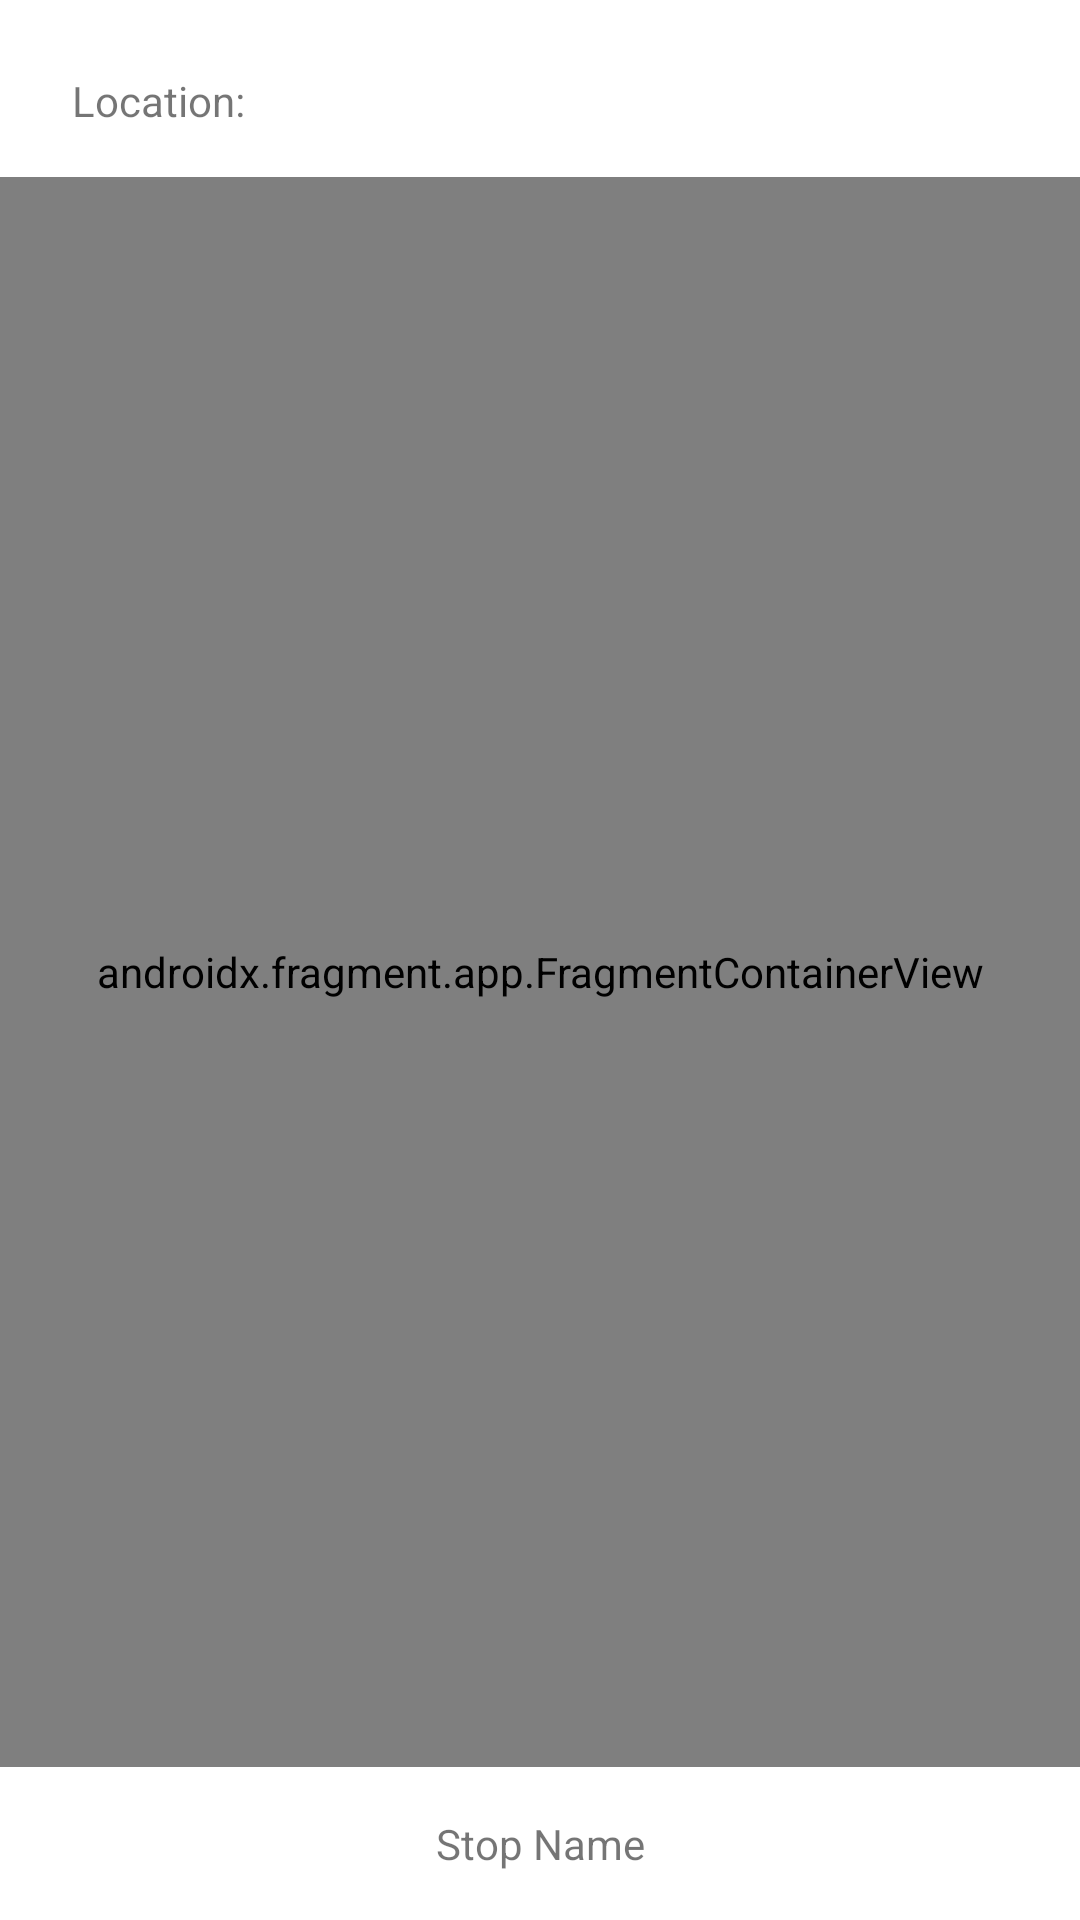

This screen was rendered from an Android layout file. Write that file and the resources it references.
<!-- AndroidManifest.xml: application theme Theme.OneStopAway -->
<!-- res/layout/activity_stop_detail.xml -->
<?xml version="1.0" encoding="utf-8"?>
<androidx.constraintlayout.widget.ConstraintLayout
    xmlns:android="http://schemas.android.com/apk/res/android"
    xmlns:app="http://schemas.android.com/apk/res-auto"
    xmlns:tools="http://schemas.android.com/tools"
    android:layout_width="match_parent"
    android:layout_height="match_parent" >

    <androidx.fragment.app.FragmentContainerView
        android:id="@+id/stop_detail_map"
        android:name="com.google.android.gms.maps.SupportMapFragment"
        android:layout_width="0dp"
        android:layout_height="0dp"
        android:layout_marginTop="16dp"
        android:layout_marginBottom="16dp"
        app:layout_constraintBottom_toTopOf="@id/stop_name_label"
        app:layout_constraintEnd_toEndOf="parent"
        app:layout_constraintStart_toStartOf="parent"
        app:layout_constraintTop_toBottomOf="@id/location_label"
        tools:context=".StopDetailActivity" />

    <TextView
        android:id="@+id/stop_name_label"
        android:layout_width="wrap_content"
        android:layout_height="wrap_content"
        android:layout_marginBottom="16dp"
        android:text="Stop Name"
        app:layout_constraintBottom_toBottomOf="parent"
        app:layout_constraintEnd_toEndOf="parent"
        app:layout_constraintStart_toStartOf="parent" />

    <TextView
        android:id="@+id/location_label"
        android:layout_width="wrap_content"
        android:layout_height="wrap_content"
        android:layout_marginStart="24dp"
        android:layout_marginTop="24dp"
        android:text="Location:"
        app:layout_constraintStart_toStartOf="parent"
        app:layout_constraintTop_toTopOf="parent" />

</androidx.constraintlayout.widget.ConstraintLayout>
<!-- resources referenced by this layout -->
<resources>
  <style name="Theme.OneStopAway" parent="Theme.MaterialComponents.DayNight.DarkActionBar">
          
          <item name="colorPrimary">@color/purple_500</item>
          <item name="colorPrimaryVariant">@color/purple_700</item>
          <item name="colorOnPrimary">@color/white</item>
          
          <item name="colorSecondary">@color/teal_200</item>
          <item name="colorSecondaryVariant">@color/teal_700</item>
          <item name="colorOnSecondary">@color/black</item>
          
          <item name="android:statusBarColor" tools:targetApi="l">?attr/colorPrimaryVariant</item>
          
      </style>
  <!-- not gathered from this repository: default colours our renderer supplied (Android Studio template values) -->
  <color name="purple_500">#FF6200EE</color>
  <color name="purple_700">#FF3700B3</color>
  <color name="teal_200">#FF03DAC5</color>
  <color name="teal_700">#FF018786</color>
  <color name="black">#FF000000</color>
  <color name="white">#FFFFFFFF</color>
</resources>
